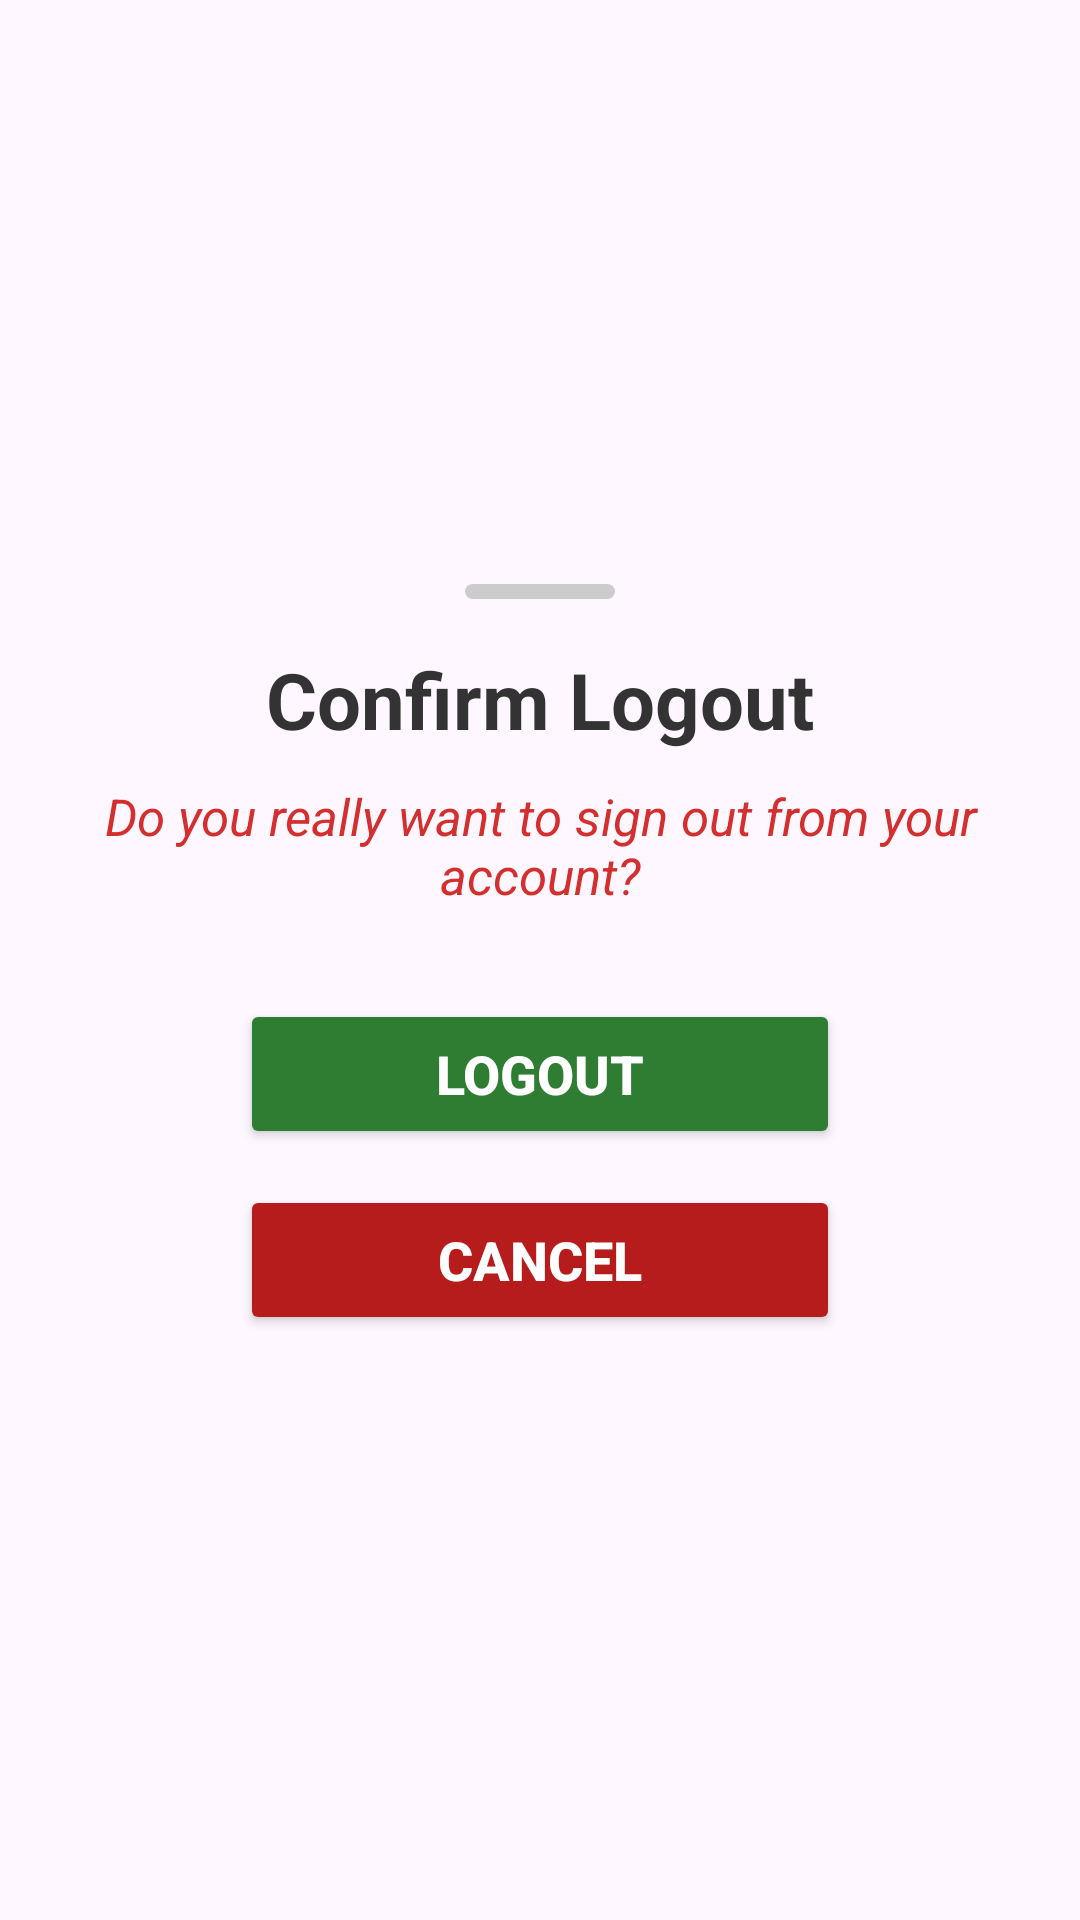

Produce the Android XML layout that renders to this screen, including the resource entries it uses.
<!-- AndroidManifest.xml: application theme Theme.ProposedApplication -->
<!-- res/layout/activity_logout.xml -->
<?xml version="1.0" encoding="utf-8"?>
<LinearLayout xmlns:android="http://schemas.android.com/apk/res/android"
    xmlns:tools="http://schemas.android.com/tools"
    android:layout_width="match_parent"
    android:layout_height="match_parent"
    android:gravity="center"
    android:orientation="vertical"
    tools:context=".LogoutActivity">

    <LinearLayout
        android:layout_width="340dp"
        android:layout_height="wrap_content"
        android:orientation="vertical"
        android:padding="24dp"
        android:layout_margin="24dp"
        android:background="@drawable/rounded_white_card"
        android:elevation="8dp"
        android:gravity="center_horizontal">

        <View
            android:layout_width="50dp"
            android:layout_height="5dp"
            android:layout_gravity="center"
            android:layout_marginBottom="16dp"
            android:background="@drawable/rounded_indicator" />

        <TextView
            android:layout_width="wrap_content"
            android:layout_height="wrap_content"
            android:text="Confirm Logout"
            android:textSize="26sp"
            android:textStyle="bold"
            android:textColor="#333333"
            android:layout_marginBottom="10dp"
            android:gravity="center" />

        <TextView
            android:layout_width="wrap_content"
            android:layout_height="wrap_content"
            android:text="Do you really want to sign out from your account?"
            android:textSize="17sp"
            android:textColor="#D32F2F"
            android:textStyle="italic"
            android:gravity="center"
            android:layout_marginBottom="30dp" />

        <Button
            android:id="@+id/logout_button"
            android:layout_width="200dp"
            android:layout_height="50dp"
            android:backgroundTint="#2E7D32"
            android:text="Logout"
            android:cornerRadius="10dp"
            android:textColor="#FFFFFF"
            android:textSize="18sp"
            android:textStyle="bold"
            android:layout_marginBottom="12dp" />

        <Button
            android:id="@+id/cancel_button"
            android:layout_width="200dp"
            android:layout_height="50dp"
            android:cornerRadius="10dp"
            android:backgroundTint="#B71C1C"
            android:text="Cancel"
            android:textColor="#FFFFFF"
            android:textSize="18sp"
            android:textStyle="bold" />
    </LinearLayout>
</LinearLayout>
<!-- resources referenced by this layout -->
<resources>
  <!-- drawable rounded_indicator (drawable) -->
  <?xml version="1.0" encoding="utf-8"?>
  <shape xmlns:android="http://schemas.android.com/apk/res/android" android:shape="rectangle">
      <solid android:color="#CCCCCC"/>
      <corners android:radius="50dp"/>
  </shape>
  <style name="Theme.ProposedApplication" parent="Base.Theme.ProposedApplication" />
  <style name="Base.Theme.ProposedApplication" parent="Theme.Material3.DayNight.NoActionBar">
          
          
      </style>
</resources>
